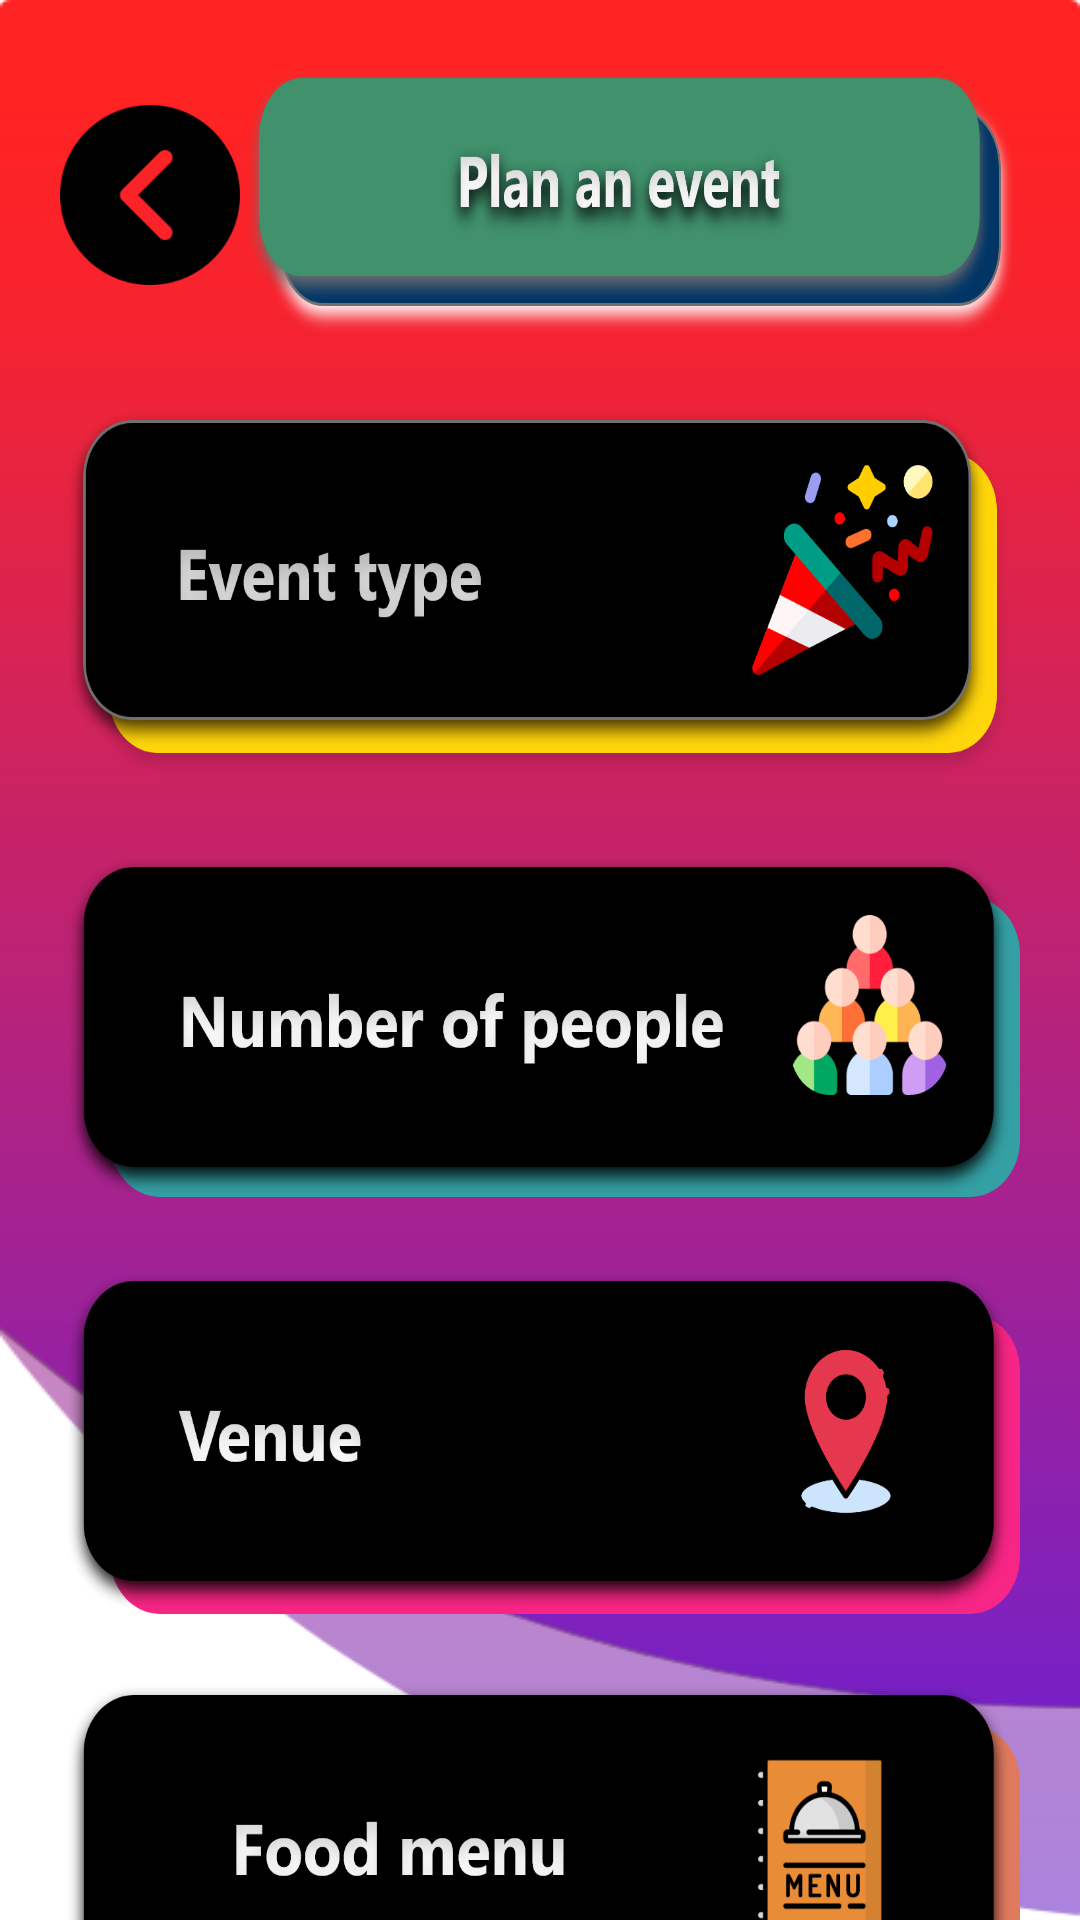

Layout XML and referenced resources for this Android screen:
<!-- AndroidManifest.xml: application theme Theme.Planner -->
<!-- res/layout/activity_planning.xml -->
<?xml version="1.0" encoding="utf-8"?>
 <ScrollView xmlns:android="http://schemas.android.com/apk/res/android"
    xmlns:tools="http://schemas.android.com/tools"
    android:layout_width="match_parent"
    android:layout_height="match_parent"
    android:background="@drawable/adobe_background"
    tools:ignore="SpeakableTextPresentCheck">

    <LinearLayout
        android:layout_width="wrap_content"
        android:layout_height="wrap_content"
        android:layout_margin="20sp"
        android:gravity="center_horizontal"
        android:orientation="vertical">

        <LinearLayout
            android:layout_width="wrap_content"
            android:layout_height="wrap_content"
            android:gravity="center_horizontal"
            android:orientation="horizontal">

            <ImageView
                android:id="@+id/back_button"
                android:layout_width="60sp"
                android:layout_height="60sp"
                android:layout_marginTop="15sp"
                android:scaleType="fitCenter"
                android:src="@drawable/previous" />

            <ImageView
                android:id="@+id/image_view_plan"
                android:layout_width="wrap_content"
                android:layout_height="wrap_content"
                android:background="@drawable/plan_" />

        </LinearLayout>


        <ImageView
            android:id="@+id/type"
            android:layout_width="wrap_content"
            android:layout_height="wrap_content"
            android:layout_marginTop="20sp"
            android:background="@drawable/event_type" />

        <ImageView
            android:id="@+id/numberPeople"
            android:layout_width="wrap_content"
            android:layout_height="wrap_content"
            android:layout_marginTop="20sp"
            android:background="@drawable/people_" />

        <ImageView
            android:id="@+id/venue_choose"
            android:layout_width="wrap_content"
            android:layout_height="wrap_content"
            android:layout_marginTop="20sp"
            android:background="@drawable/venue_" />

        <ImageView
            android:id="@+id/food_menu"
            android:layout_width="wrap_content"
            android:layout_height="wrap_content"
            android:layout_marginTop="20sp"
            android:background="@drawable/food_menu" />

        <ImageView
            android:id="@+id/services"
            android:layout_width="wrap_content"
            android:layout_height="wrap_content"
            android:layout_marginTop="20sp"
            android:background="@drawable/services" />

        <ImageView
            android:id="@+id/confirmed"
            android:layout_width="wrap_content"
            android:layout_height="wrap_content"
            android:layout_marginTop="20sp"
            android:layout_marginBottom="30sp"
            android:background="@drawable/planned" />


    </LinearLayout>


</ScrollView>
<!-- resources referenced by this layout -->
<resources>
  <!-- drawable adobe_background: png bitmap (drawable-xxxhdpi, 18109 bytes) -->
  <!-- drawable event_type: png bitmap (drawable-xxxhdpi, 78842 bytes) -->
  <!-- drawable food_menu: png bitmap (drawable-xxxhdpi, 60648 bytes) -->
  <!-- drawable people_: png bitmap (drawable-xxxhdpi, 74760 bytes) -->
  <!-- drawable plan_: png bitmap (drawable-xxxhdpi, 100638 bytes) -->
  <!-- drawable planned: png bitmap (drawable-xxxhdpi, 153927 bytes) -->
  <!-- drawable previous: png bitmap (drawable-xxxhdpi, 6992 bytes) -->
  <!-- drawable services: png bitmap (drawable-xxxhdpi, 72340 bytes) -->
  <!-- drawable venue_: png bitmap (drawable-xxxhdpi, 52027 bytes) -->
</resources>
